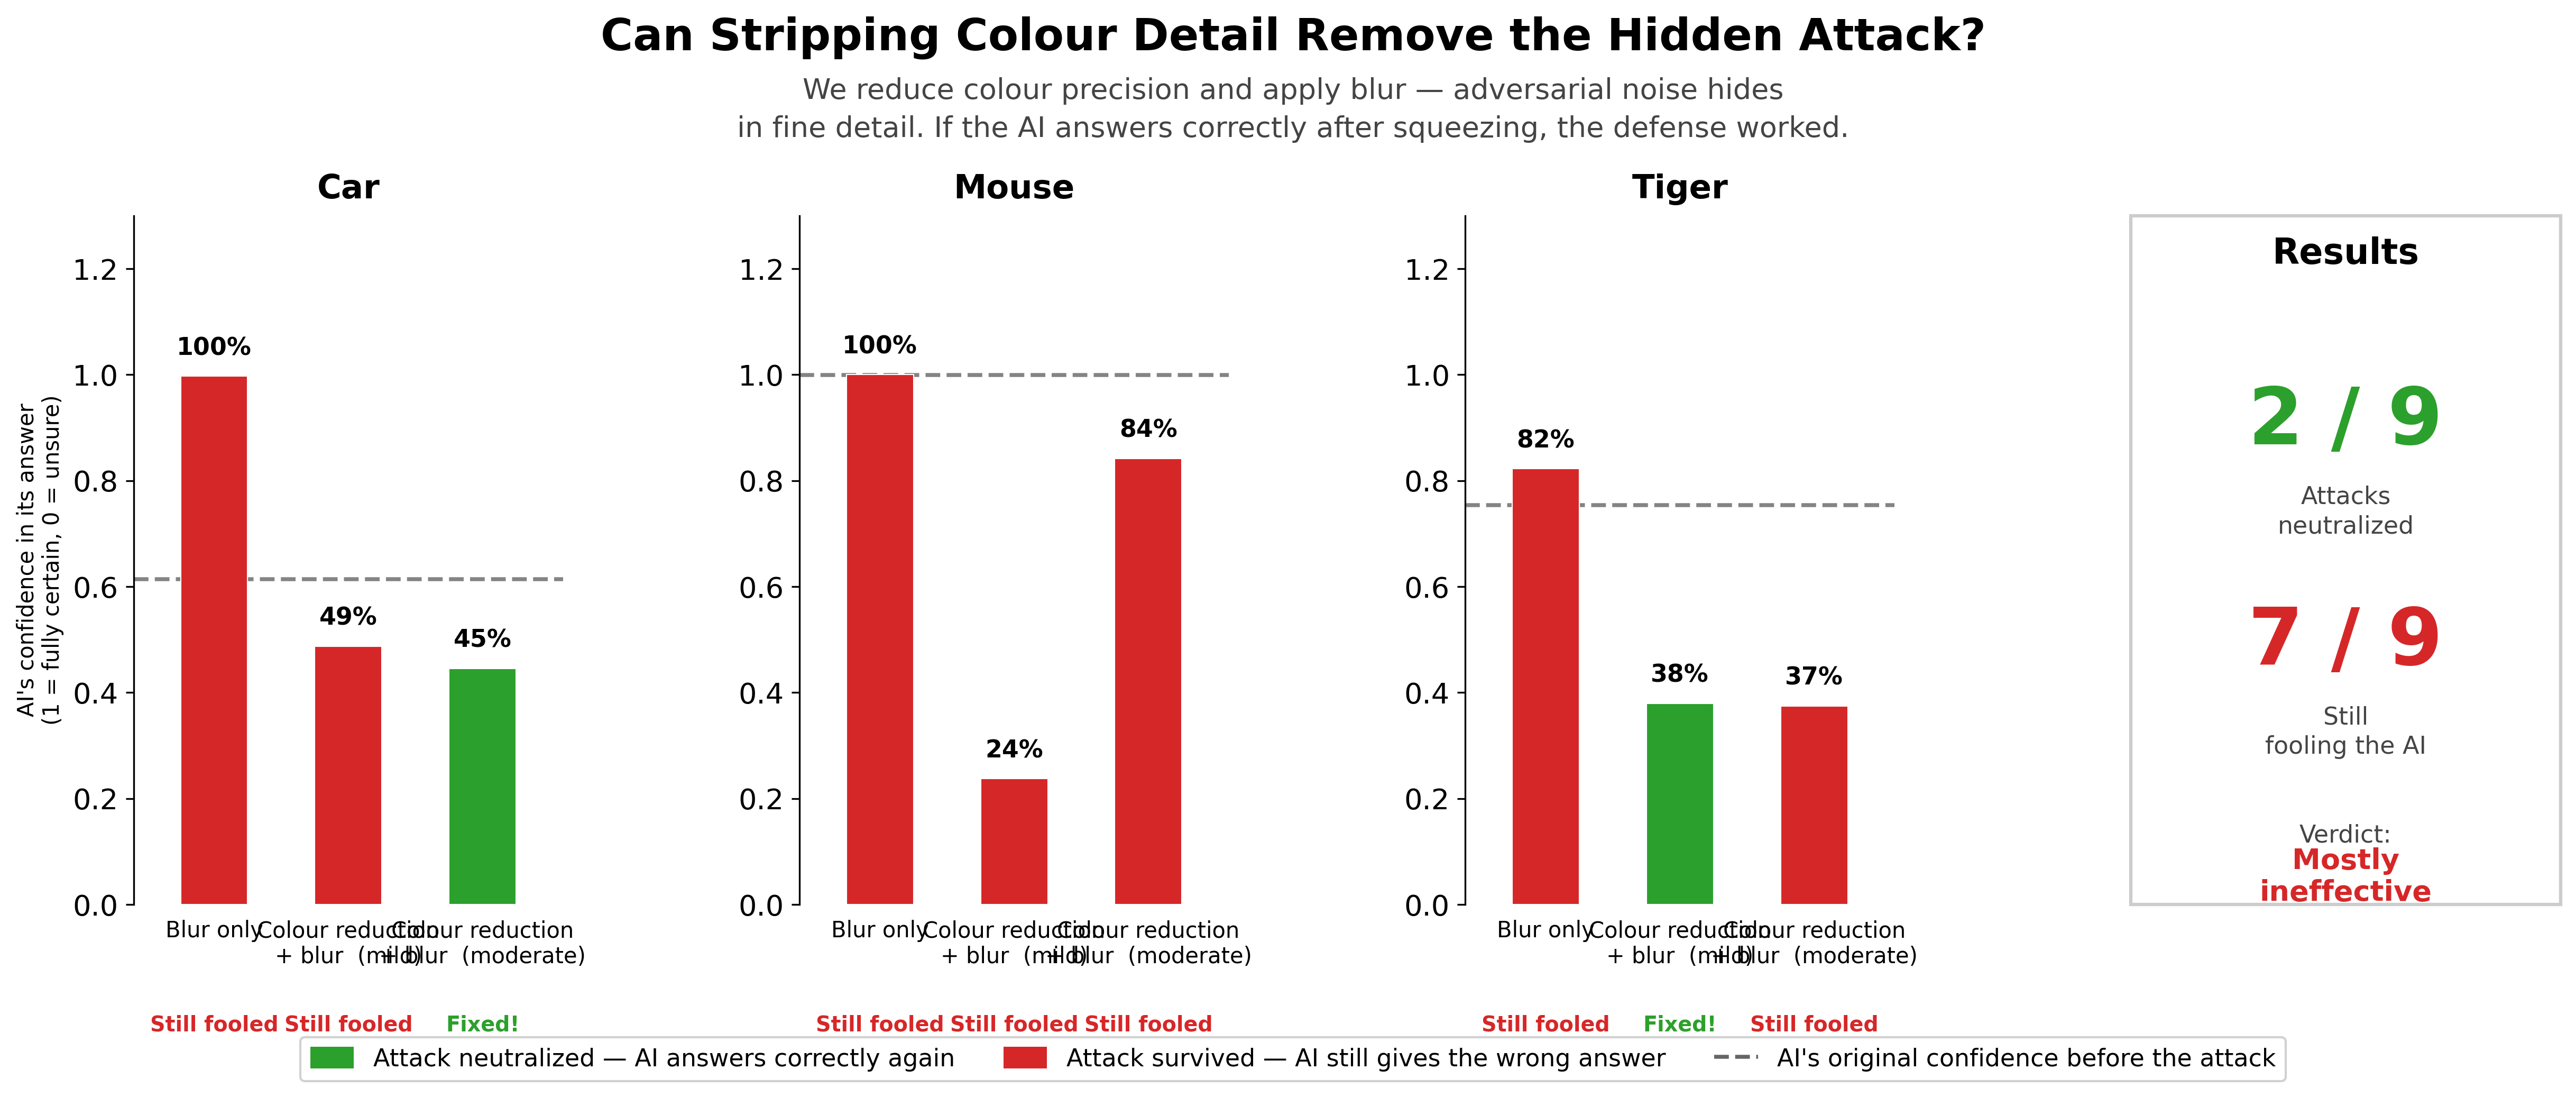

Source code (Python):
"""
Poster Figure 2 (non-technical audience version):
Feature Squeezing Defense — plain-English labels.

Shows three squeezing methods:
  • Blur only      (Gaussian smooth)
  • Mild squeeze   (1-bit colour + blur, Combo-1)
  • Moderate squeeze (2-bit colour + blur, Combo-2)
These were chosen because Combo-1 restores the tiger and Combo-2 restores the car.
"""

import pandas as pd
import numpy as np
import matplotlib.pyplot as plt
import matplotlib.patches as mpatches
from matplotlib.lines import Line2D

plt.rcParams.update({
    "font.family": "DejaVu Sans",
    "font.size": 13,
    "axes.titlesize": 15,
    "axes.labelsize": 13,
    "axes.spines.top": False,
    "axes.spines.right": False,
    "figure.dpi": 150,
    "savefig.dpi": 300,
    "savefig.bbox": "tight",
})

IMAGES     = ["car.jpg", "mouse.jpg", "tiger.jpg"]
IMG_LABELS = ["Car", "Mouse", "Tiger"]
C_CLEAN    = "#2ca02c"   # green  (restored)
C_ADV      = "#d62728"   # red    (still fooled)

# ── Load & index ────────────────────────────────────────────────────────────
df = pd.read_csv("feature_squeezing_results.csv").set_index("Filename")

# Three methods to display
METHODS = [
    ("Smooth_Conf",  "Smooth_Restored",  "Blur only"),
    ("Combo1_Conf",  "Combo1_Restored",  "Colour reduction\n+ blur  (mild)"),
    ("Combo2_Conf",  "Combo2_Restored",  "Colour reduction\n+ blur  (moderate)"),
]
MLABELS = [m[2] for m in METHODS]

data = {
    img: {
        "clean_conf": float(df.loc[img, "O_Conf"]),
        "results": [
            (float(df.loc[img, conf_col]),
             str(df.loc[img, rest_col]).strip().lower() == "true")
            for conf_col, rest_col, _ in METHODS
        ],
    }
    for img in IMAGES
}

total_restored = sum(r for img in IMAGES for _, r in data[img]["results"])
total_cases    = 9

# ── Figure layout ────────────────────────────────────────────────────────────
fig = plt.figure(figsize=(17, 7))

fig.text(0.5, 0.98, "Can Stripping Colour Detail Remove the Hidden Attack?",
         ha="center", va="top", fontsize=20, fontweight="bold")
fig.text(0.5, 0.925,
         "We reduce colour precision and apply blur — adversarial noise hides\n"
         "in fine detail. If the AI answers correctly after squeezing, the defense worked.",
         ha="center", va="top", fontsize=13, color="#444444", linespacing=1.5)

gs = fig.add_gridspec(1, 4, wspace=0.55, top=0.80, bottom=0.18,
                      left=0.07, right=0.97)
axes_img = [fig.add_subplot(gs[0, i]) for i in range(3)]
ax_sum   = fig.add_subplot(gs[0, 3])

x = np.array([0, 1, 2])
w = 0.5

# ── Bar panels ───────────────────────────────────────────────────────────────
for ax, img, img_label in zip(axes_img, IMAGES, IMG_LABELS):
    results = data[img]["results"]
    clean_c = data[img]["clean_conf"]

    ax.set_ylim(0, 1.30)

    for i, (conf, restored) in enumerate(results):
        color = C_CLEAN if restored else C_ADV
        ax.bar(i, conf, w, color=color, edgecolor="white", linewidth=0.5, zorder=3)

        ax.text(i, conf + 0.03, f"{conf:.0%}",
                ha="center", va="bottom", fontsize=11, fontweight="bold")

        outcome = "Fixed!" if restored else "Still fooled"
        c_out   = C_CLEAN if restored else C_ADV
        ax.text(i, -0.16, outcome,
                ha="center", va="top", fontsize=9.5,
                color=c_out, fontweight="bold",
                transform=ax.get_xaxis_transform())

    ax.axhline(clean_c, color="#666666", linewidth=1.8, linestyle="--",
               zorder=2, alpha=0.8)

    ax.set_title(img_label, fontweight="bold", fontsize=15, pad=8)
    ax.set_xticks(x)
    ax.set_xticklabels(MLABELS, fontsize=10)
    ax.set_xlim(-0.6, 2.6)
    if ax == axes_img[0]:
        ax.set_ylabel("AI's confidence in its answer\n(1 = fully certain, 0 = unsure)",
                      fontsize=10)
    else:
        ax.set_ylabel("")
    ax.spines["bottom"].set_visible(False)
    ax.tick_params(axis="x", bottom=False)

# ── Results summary panel ────────────────────────────────────────────────────
ax_sum.axis("off")
ax_sum.text(0.5, 0.97, "Results",
            ha="center", va="top", fontsize=16, fontweight="bold",
            transform=ax_sum.transAxes)

rows = [
    ("Attacks\nneutralized",  f"{total_restored} / {total_cases}", C_CLEAN),
    ("Still\nfooling the AI", f"{total_cases - total_restored} / {total_cases}", C_ADV),
]
y_positions = [0.70, 0.38]
for (label, value, color), y in zip(rows, y_positions):
    ax_sum.text(0.5, y, value,
                ha="center", va="center", fontsize=36, fontweight="bold",
                color=color, transform=ax_sum.transAxes)
    ax_sum.text(0.5, y - 0.13, label,
                ha="center", va="center", fontsize=11, color="#444",
                transform=ax_sum.transAxes, linespacing=1.3)

verdict = "Mostly\nineffective" if total_restored < 5 else "Mostly\neffective"
v_color = C_ADV if total_restored < 5 else C_CLEAN
ax_sum.text(0.5, 0.10, "Verdict:", ha="center", va="center",
            fontsize=11, color="#444", transform=ax_sum.transAxes)
ax_sum.text(0.5, 0.04, verdict, ha="center", va="center",
            fontsize=13, fontweight="bold", color=v_color,
            transform=ax_sum.transAxes, linespacing=1.2)

rect = plt.Rectangle((0, 0), 1, 1, fill=False, edgecolor="#cccccc",
                      linewidth=1.5, transform=ax_sum.transAxes, clip_on=False)
ax_sum.add_patch(rect)

# ── Shared legend ────────────────────────────────────────────────────────────
legend_elements = [
    mpatches.Patch(facecolor=C_CLEAN,
                   label="Attack neutralized — AI answers correctly again"),
    mpatches.Patch(facecolor=C_ADV,
                   label="Attack survived — AI still gives the wrong answer"),
    Line2D([0], [0], color="#666666", linewidth=1.8, linestyle="--",
           label="AI's original confidence before the attack"),
]
fig.legend(handles=legend_elements, loc="lower center", ncol=3,
           fontsize=11, framealpha=0.9,
           bbox_to_anchor=(0.5, 0.01),
           handlelength=1.8, handleheight=1.0)

fig.savefig("poster_fig2_feature_squeezing.png")
print("Saved poster_fig2_feature_squeezing.png")
